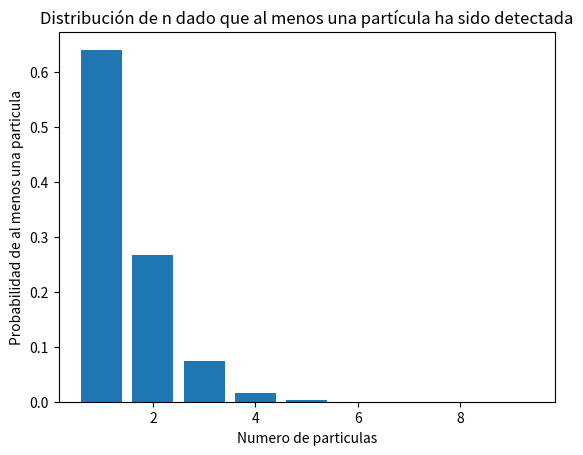

Generate this figure with matplotlib:
import numpy as np
import matplotlib.pyplot as plt
from scipy.special import factorial


def poisson(s, lambda_val):
    return (np.exp(-lambda_val)*lambda_val**s/factorial(s))

lambda_val = 50/60 
s = np.arange(1, 10)

p_cond = poisson(s,lambda_val)/(1-np.exp(-lambda_val))
print(p_cond)


plt.bar(s, p_cond)
plt.xlabel('Numero de particulas')
plt.ylabel('Probabilidad de al menos una particula')
plt.title('Distribución de n dado que al menos una partícula ha sido detectada')
plt.show()
